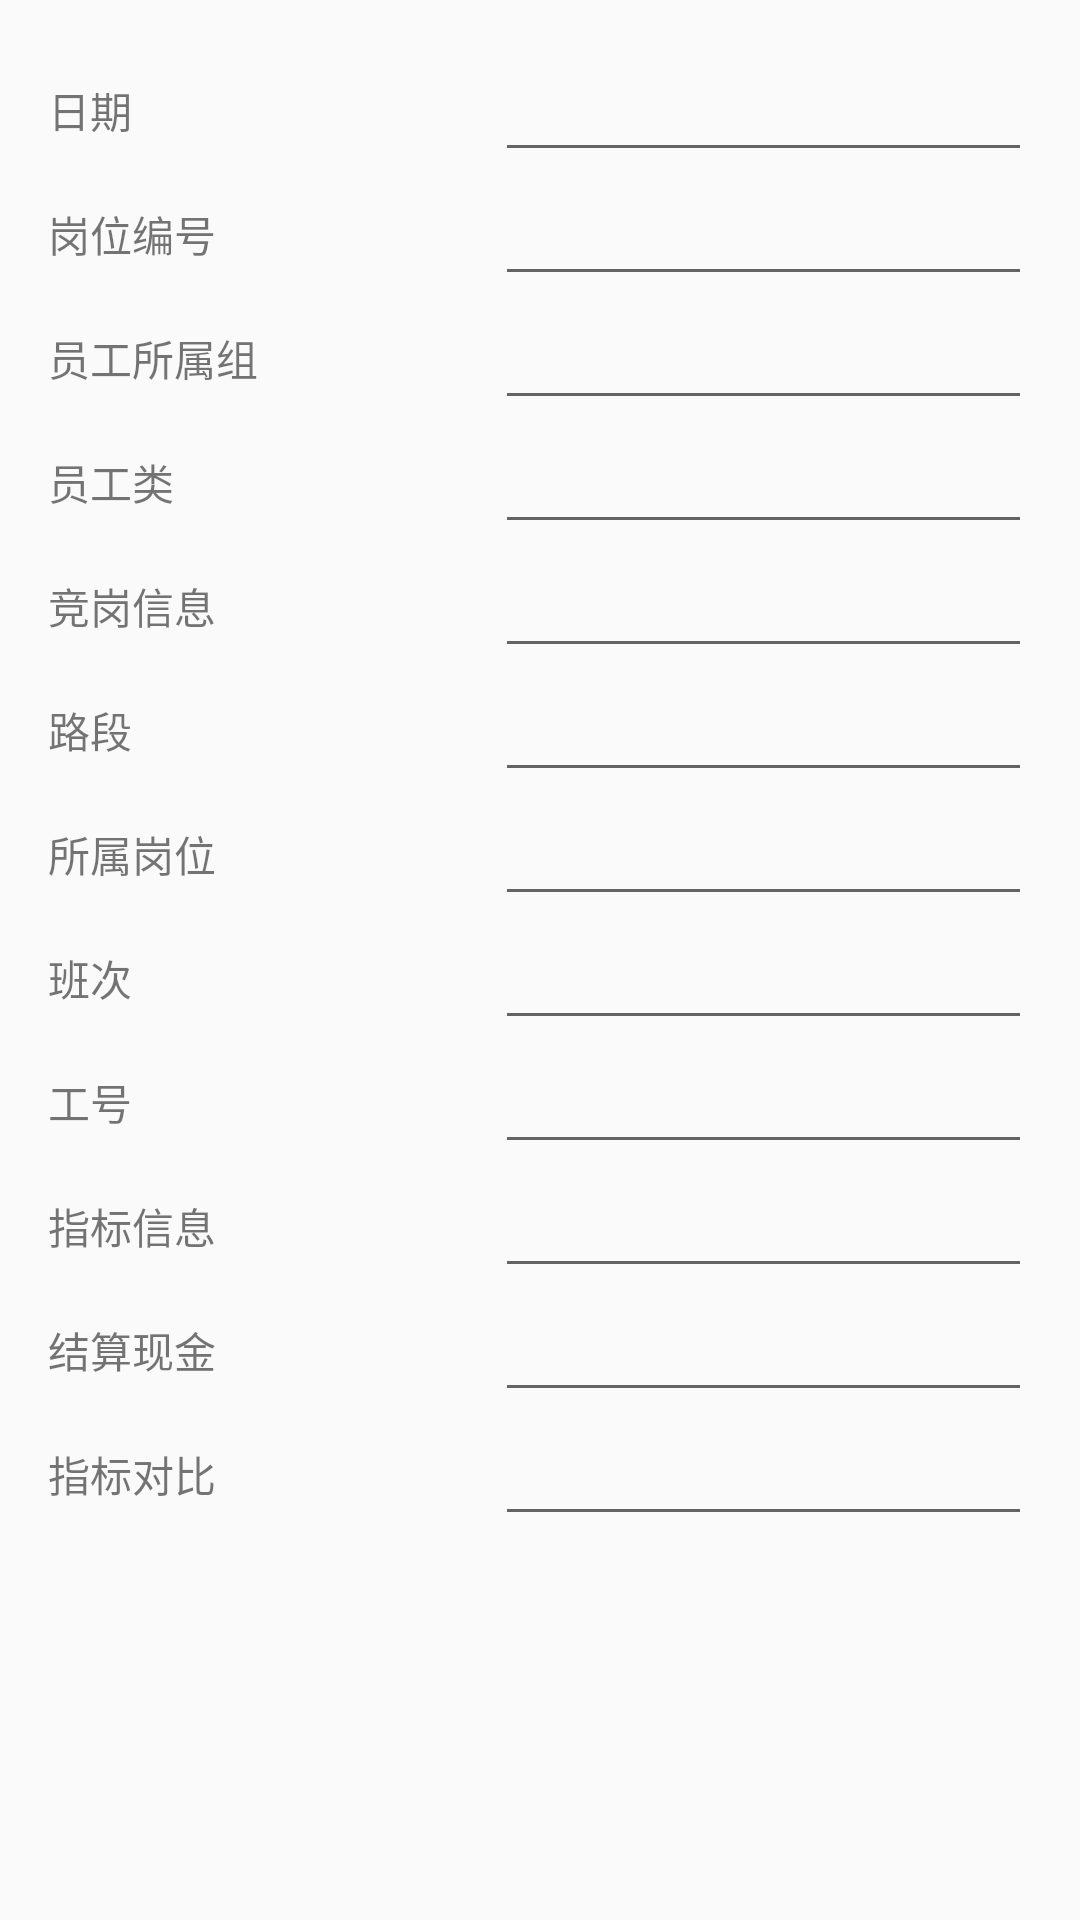

Produce the Android XML layout that renders to this screen, including the resource entries it uses.
<!-- AndroidManifest.xml: application theme Theme.AppCompat.Light.NoActionBar -->
<!-- res/layout/fragment_memberinfotable.xml -->
<?xml version="1.0" encoding="utf-8"?>
<LinearLayout xmlns:android="http://schemas.android.com/apk/res/android"
    android:layout_width="match_parent"
    android:layout_height="match_parent"
    android:orientation="vertical">

    <ScrollView
        android:layout_width="match_parent"
        android:layout_height="wrap_content">

        <TableLayout
            android:layout_width="match_parent"
            android:layout_height="wrap_content"
            android:focusableInTouchMode="true"
            android:padding="16dp">

            <TableRow>

                <TextView
                    style="@style/MemberInfoTable_tv"
                    android:text="@string/日期" />

                <EditText style="@style/MemberInfoTable_edt" />
            </TableRow>

            <TableRow>

                <TextView
                    style="@style/MemberInfoTable_tv"
                    android:text="@string/岗位编号" />

                <EditText style="@style/MemberInfoTable_edt" />
            </TableRow>

            <TableRow>

                <TextView
                    style="@style/MemberInfoTable_tv"
                    android:text="@string/员工所属组" />

                <EditText style="@style/MemberInfoTable_edt" />
            </TableRow>

            <TableRow>

                <TextView
                    style="@style/MemberInfoTable_tv"
                    android:text="员工类" />

                <EditText style="@style/MemberInfoTable_edt" />
            </TableRow>

            <TableRow>

                <TextView
                    style="@style/MemberInfoTable_tv"
                    android:text="竞岗信息" />

                <EditText style="@style/MemberInfoTable_edt" />
            </TableRow>

            <TableRow>

                <TextView
                    style="@style/MemberInfoTable_tv"
                    android:text="路段" />

                <EditText style="@style/MemberInfoTable_edt" />
            </TableRow>

            <TableRow>

                <TextView
                    style="@style/MemberInfoTable_tv"
                    android:text="所属岗位" />

                <EditText style="@style/MemberInfoTable_edt" />
            </TableRow>

            <TableRow>

                <TextView
                    style="@style/MemberInfoTable_tv"
                    android:text="班次" />

                <EditText style="@style/MemberInfoTable_edt" />
            </TableRow>

            <TableRow>

                <TextView
                    style="@style/MemberInfoTable_tv"
                    android:text="工号" />

                <EditText style="@style/MemberInfoTable_edt" />
            </TableRow>

            <TableRow>

                <TextView
                    style="@style/MemberInfoTable_tv"
                    android:text="指标信息" />

                <EditText style="@style/MemberInfoTable_edt" />
            </TableRow>

            <TableRow>

                <TextView
                    style="@style/MemberInfoTable_tv"
                    android:text="结算现金" />

                <EditText style="@style/MemberInfoTable_edt" />
            </TableRow>

            <TableRow>

                <TextView
                    style="@style/MemberInfoTable_tv"
                    android:text="指标对比" />

                <EditText style="@style/MemberInfoTable_edt" />
            </TableRow>
        </TableLayout>
    </ScrollView>
</LinearLayout>
<!-- resources referenced by this layout -->
<resources>
  <style name="MemberInfoTable_edt">
          <item name="android:layout_width">match_parent</item>
          <item name="android:layout_height">match_parent</item>
          <item name="android:layout_weight">2</item>
      </style>
  <style name="MemberInfoTable_tv">
          <item name="android:layout_width">match_parent</item>
          <item name="android:layout_height">match_parent</item>
          <item name="android:layout_weight">1</item>
          <item name="android:gravity">center_vertical</item>
      </style>
</resources>
